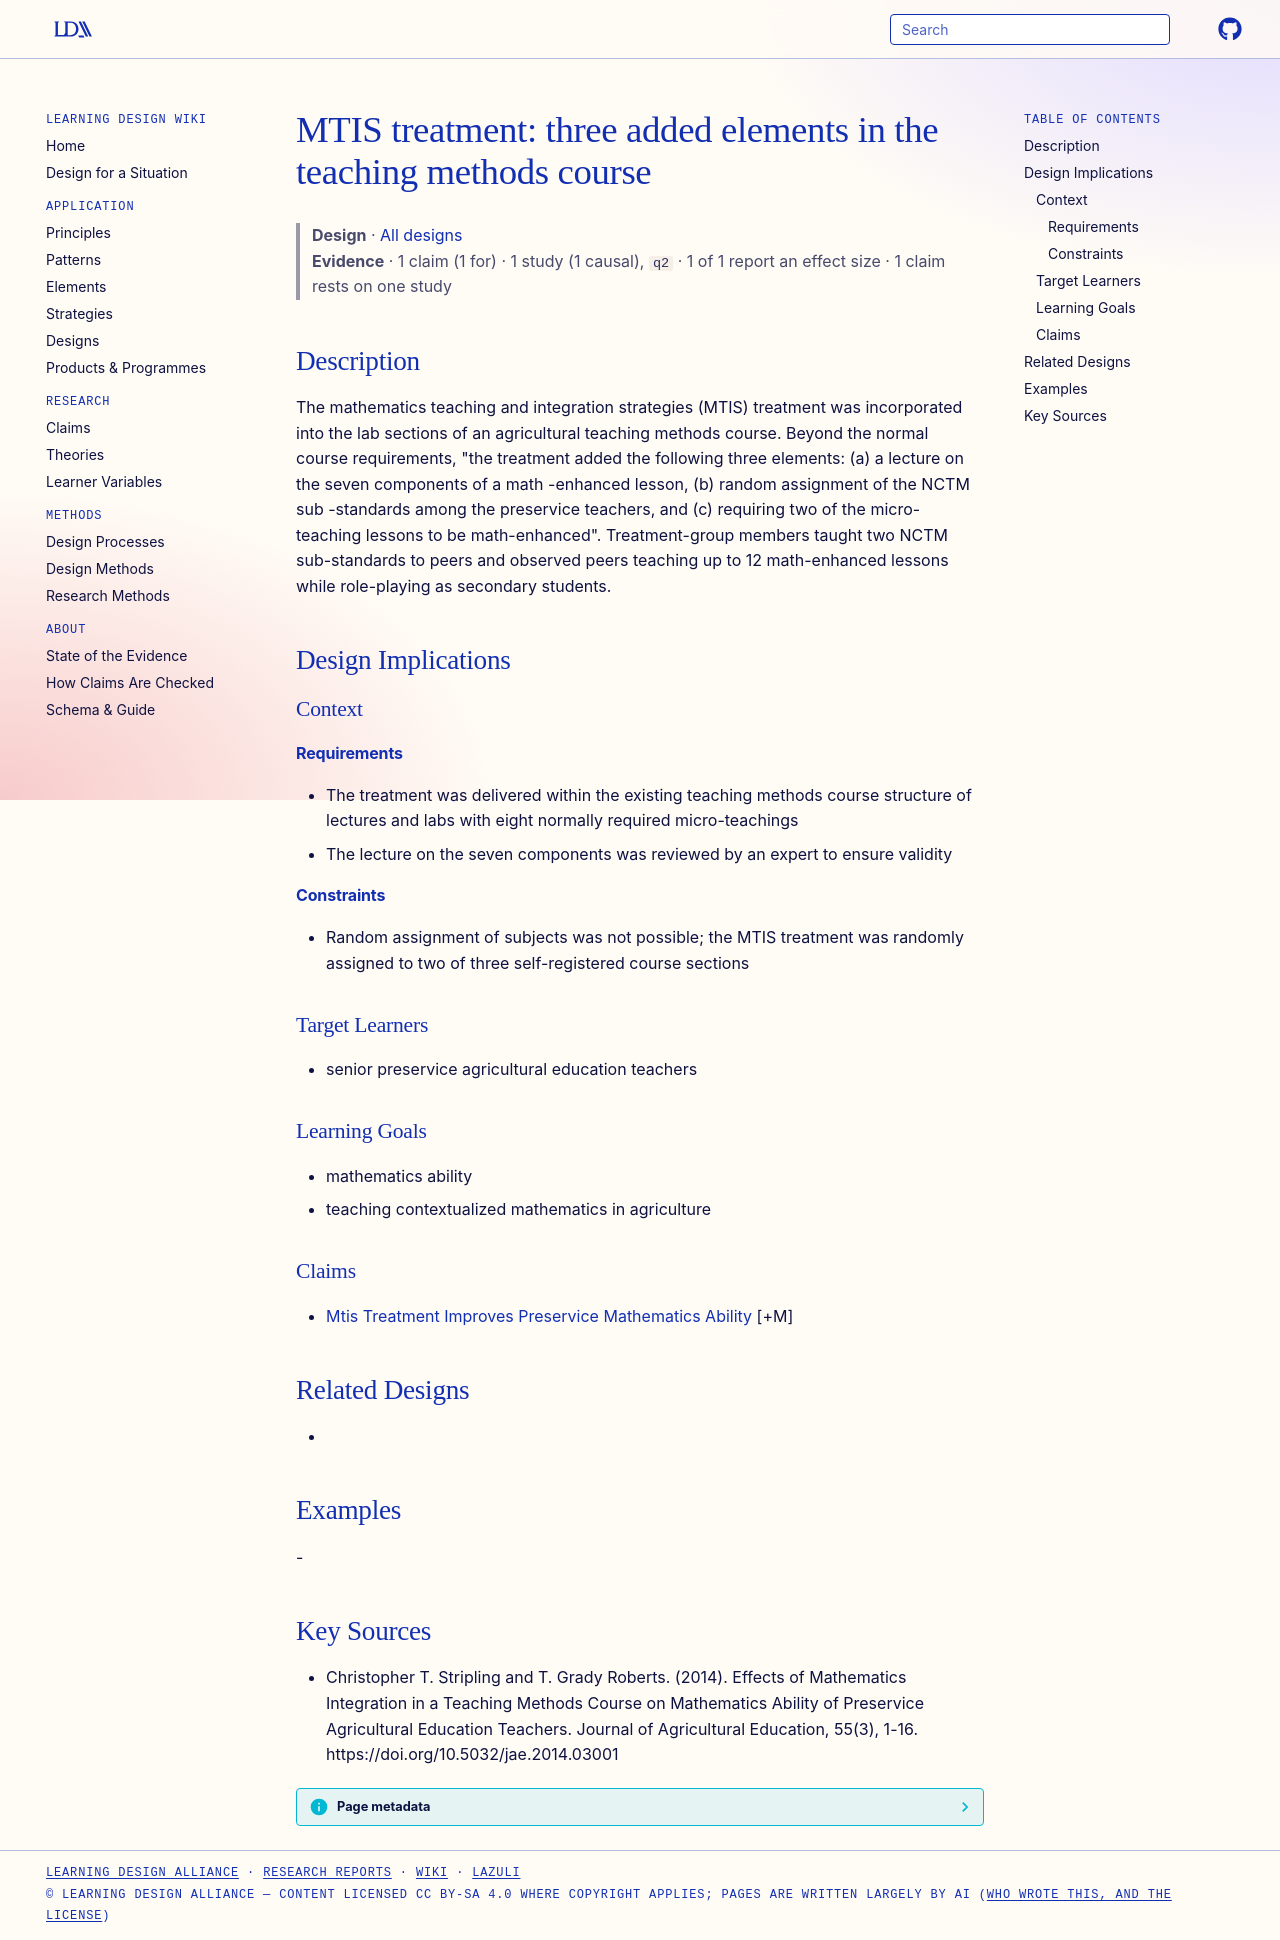

repository: Learning-Design-Alliance/learning-wiki · page: designs/mtis-treatment-three-elements/index.html · generator: mkdocs

---
type: design
id: mtis-treatment-three-elements
title: "MTIS treatment: three added elements in the teaching methods course"
description: The mathematics teaching and integration strategies (MTIS) treatment was incorporated into the lab sections of an agricultural teaching methods course.
status: review
generated:
  by: "process:settle-candidates"
  at: 2026-11-02
sources:
  - id: christopher-t-stripling-and-t-grady-roberts-2014
    resource: "https://doi.org/10.5032/jae.2014.03001"
    title: "Christopher T. Stripling and T. Grady Roberts. (2014). Effects of Mathematics Integration in a Teaching Methods Course on Mathematics Ability of Preservice Agricultural Education Teachers. Journal of Agricultural Education, 55(3), 1-16. https://doi.org/10.5032/jae.2014.03001"
    author: Christopher T. Stripling and T. Grady Roberts
---

# MTIS treatment: three added elements in the teaching methods course

> **Design** · [All designs](index.md)
> **Evidence** · 1 claim (1 for) · 1 study (1 causal), `q2` · 1 of 1 report an effect size · 1 claim rests on one study

## Description
The mathematics teaching and integration strategies (MTIS) treatment was incorporated into the lab sections of an agricultural teaching methods course. Beyond the normal course requirements, "the treatment added the following three elements: (a) a lecture on the seven components of a math -enhanced lesson, (b) random assignment of the NCTM sub -standards among the preservice teachers, and (c) requiring two of the micro-teaching lessons to be math-enhanced". Treatment-group members taught two NCTM sub-standards to peers and observed peers teaching up to 12 math-enhanced lessons while role-playing as secondary students.

## Design Implications

### Context
#### Requirements
- The treatment was delivered within the existing teaching methods course structure of lectures and labs with eight normally required micro-teachings
- The lecture on the seven components was reviewed by an expert to ensure validity
#### Constraints
- Random assignment of subjects was not possible; the MTIS treatment was randomly assigned to two of three self-registered course sections

### Target Learners
- senior preservice agricultural education teachers

### Learning Goals
- mathematics ability
- teaching contextualized mathematics in agriculture

### Claims
- [Mtis Treatment Improves Preservice Mathematics Ability](../claims/mtis-treatment-improves-preservice-mathematics-ability.md) [+M]

## Related Designs
- 

## Examples
-

## Key Sources
- Christopher T. Stripling and T. Grady Roberts. (2014). Effects of Mathematics Integration in a Teaching Methods Course on Mathematics Ability of Preservice Agricultural Education Teachers. Journal of Agricultural Education, 55(3), 1-16. https://doi.org/10.5032/jae.2014.03001
